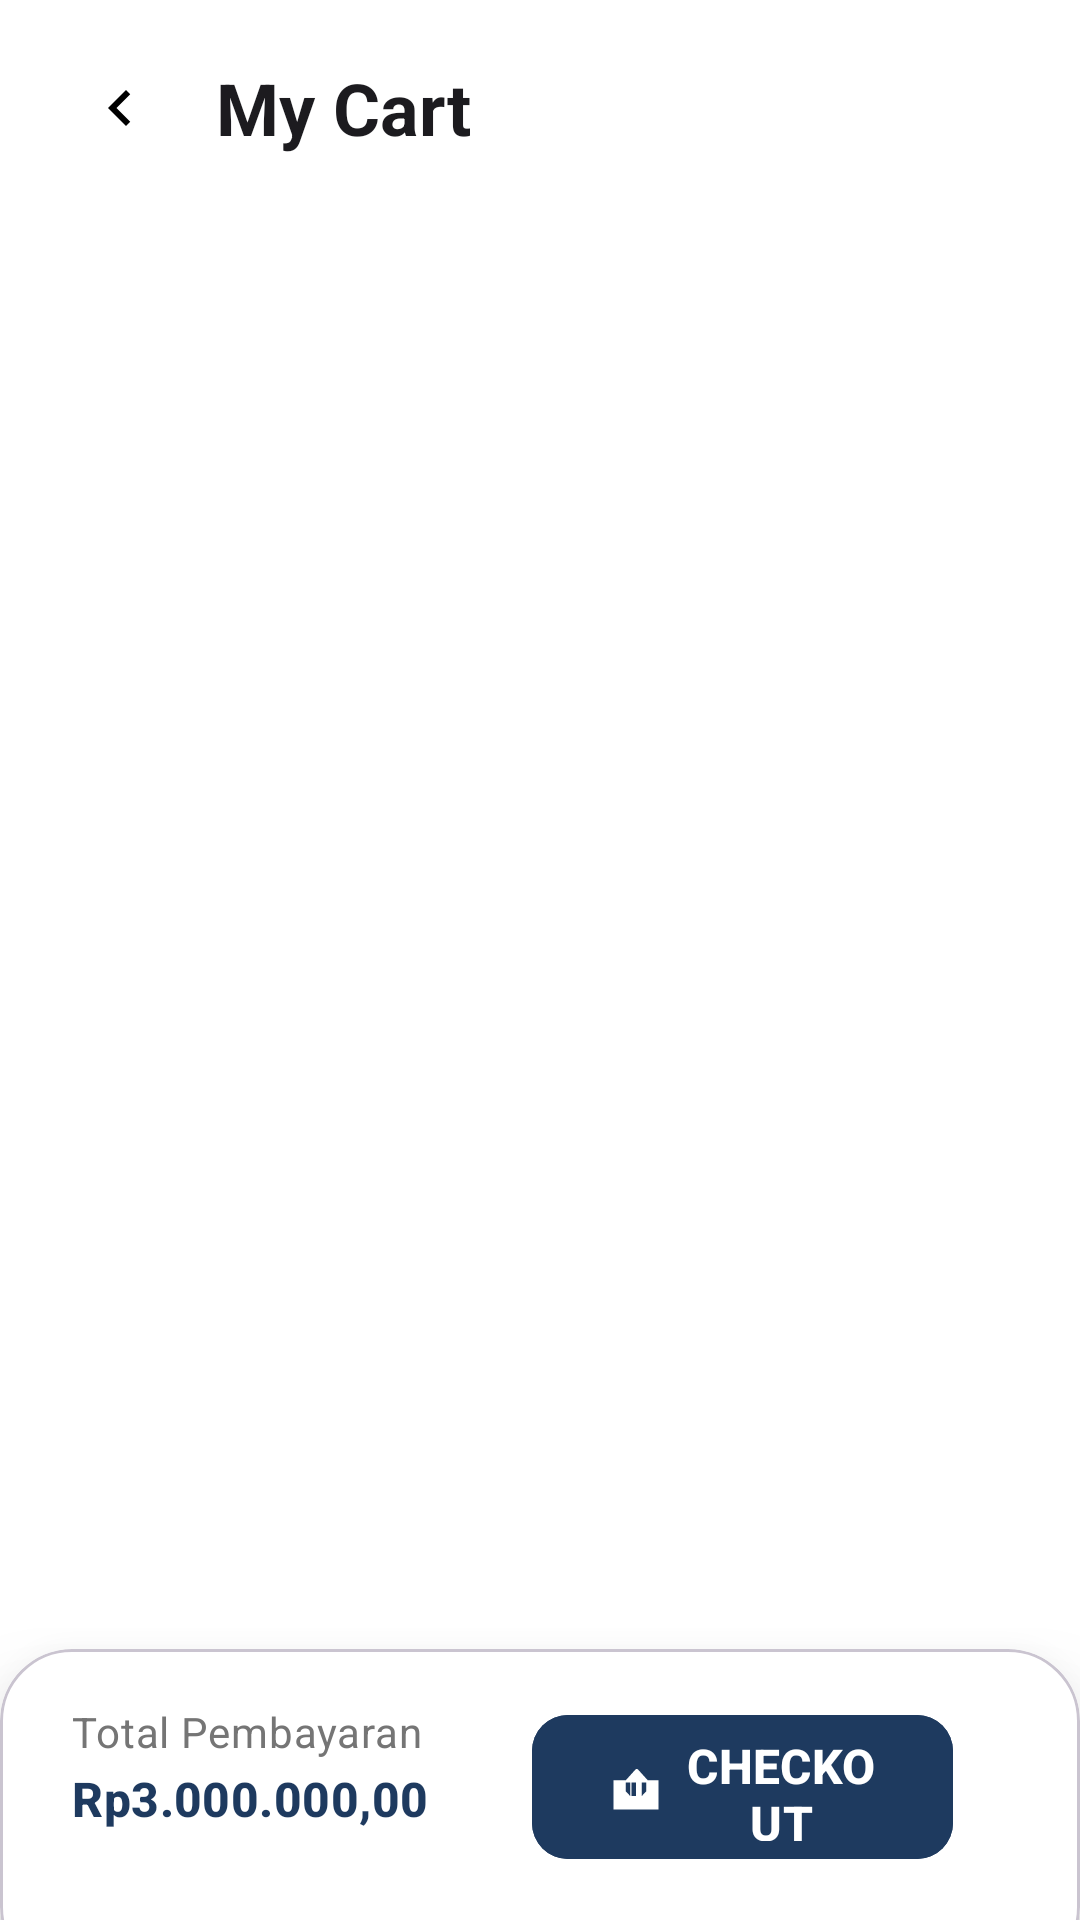

Reconstruct the res/layout file that produces this screen, plus the resources it refers to.
<!-- AndroidManifest.xml: application theme Theme.ProjekPemMob -->
<!-- res/layout/fragment_cart.xml -->
<?xml version="1.0" encoding="utf-8"?>
<androidx.coordinatorlayout.widget.CoordinatorLayout xmlns:android="http://schemas.android.com/apk/res/android"
    xmlns:app="http://schemas.android.com/apk/res-auto"
    android:layout_width="match_parent"
    android:layout_height="match_parent"
    android:background="@color/white">

    <LinearLayout
        android:orientation="vertical"
        android:layout_width="match_parent"
        android:layout_height="match_parent">

        <LinearLayout
            android:orientation="horizontal"
            android:paddingHorizontal="16dp"
            android:paddingTop="12dp"
            android:layout_marginBottom="12dp"
            android:gravity="center_vertical"
            android:layout_width="match_parent"
            android:layout_height="wrap_content">

            <ImageButton
                android:id="@+id/btnBack"
                android:layout_width="48dp"
                android:layout_height="48dp"
                android:background="?attr/selectableItemBackgroundBorderless"
                android:src="@drawable/ic_back_24"
                android:contentDescription="Back"
                android:layout_marginEnd="8dp"/>

            <TextView
                android:text="My Cart"
                android:textStyle="bold"
                android:textAppearance="?attr/textAppearanceHeadlineSmall"
                android:textColor="@color/text_primary"
                android:layout_width="0dp"
                android:layout_weight="1"
                android:layout_height="wrap_content"/>

        </LinearLayout>

        <TextView
            android:id="@+id/tvEmpty"
            android:text="Keranjang kosong"
            android:alpha="0.6"
            android:paddingTop="40dp"
            android:gravity="center_horizontal"
            android:visibility="gone"
            android:layout_width="match_parent"
            android:layout_height="wrap_content"/>

        <androidx.recyclerview.widget.RecyclerView
            android:id="@+id/rvCart"
            android:paddingHorizontal="16dp"
            android:layout_width="match_parent"
            android:layout_height="0dp"
            android:layout_weight="1"
            android:clipToPadding="false"
            android:paddingBottom="100dp" />

    </LinearLayout>

    <com.google.android.material.card.MaterialCardView
        android:layout_width="match_parent"
        android:layout_height="wrap_content"
        android:layout_gravity="bottom"
        android:layout_marginHorizontal="0dp"
        app:cardElevation="20dp"
        app:cardCornerRadius="24dp"
        android:layout_marginBottom="-20dp"
        app:cardBackgroundColor="@color/white">

        <androidx.constraintlayout.widget.ConstraintLayout
            android:paddingHorizontal="24dp"
            android:paddingTop="18dp"
            android:paddingBottom="36dp"
            android:layout_width="match_parent"
            android:layout_height="wrap_content">

            <TextView
                android:id="@+id/tvTotalLabel"
                android:layout_width="wrap_content"
                android:layout_height="wrap_content"
                android:text="Total Pembayaran"
                android:textAppearance="?attr/textAppearanceBodyMedium"
                android:textColor="@color/gray_600"
                app:layout_constraintStart_toStartOf="parent"
                app:layout_constraintTop_toTopOf="parent" />

            <TextView
                android:id="@+id/tvTotal"
                android:layout_width="wrap_content"
                android:layout_height="wrap_content"
                android:text="Rp3.000.000,00"
                android:textAppearance="?attr/textAppearanceTitleMedium"
                android:textStyle="bold"
                android:textColor="@color/primary"
                android:layout_marginTop="2dp"
                app:layout_constraintStart_toStartOf="parent"
                app:layout_constraintTop_toBottomOf="@id/tvTotalLabel" />

            <com.google.android.material.button.MaterialButton
                android:id="@+id/btnCheckout"
                style="@style/Widget.Material3.Button"
                android:text="CHECKOUT"
                android:textSize="16sp"
                android:textStyle="bold"
                app:cornerRadius="12dp"
                android:backgroundTint="@color/primary"
                android:layout_width="0dp"
                android:minWidth="160dp"
                android:layout_height="56dp"
                app:icon="@drawable/ic_checkout_24"
                app:iconTint="@color/white"
                app:iconGravity="textStart"
                app:iconPadding="8dp"
                app:layout_constraintEnd_toEndOf="parent"
                app:layout_constraintTop_toTopOf="parent"
                app:layout_constraintBottom_toBottomOf="parent"
                app:layout_constraintStart_toEndOf="@id/tvTotal"
                android:layout_marginStart="16dp"
                app:layout_constraintWidth_percent="0.45"/>

        </androidx.constraintlayout.widget.ConstraintLayout>
    </com.google.android.material.card.MaterialCardView>

</androidx.coordinatorlayout.widget.CoordinatorLayout>
<!-- resources referenced by this layout -->
<resources>
  <color name="gray_600">#FF757575</color>
  <color name="primary">#FF1E3A5F</color>
  <color name="text_primary">#FF1C1B1F</color>
  <color name="white">#FFFFFFFF</color>
  <!-- drawable ic_back_24 (drawable) -->
  <vector xmlns:android="http://schemas.android.com/apk/res/android" android:width="24dp" android:height="24dp" android:viewportWidth="24" android:viewportHeight="24">
      <path android:fillColor="#000000" android:pathData="M15.41,7.41 14,6l-6,6 6,6 1.41,-1.41L10.83,12z"/>
  </vector>
  <!-- drawable ic_checkout_24 (drawable) -->
  <vector xmlns:android="http://schemas.android.com/apk/res/android"
      android:width="24dp"
      android:height="24dp"
      android:viewportWidth="24"
      android:viewportHeight="24">
      <path
          android:fillColor="@android:color/white"
          android:pathData="M17.21,9l-4.32,-4.79c-0.3,-0.33,-0.81,-0.33,-1.11,0L7.47,9H2v13h20V9H17.21zM9.42,16L7.47,13.95V10h1.95V16zM12,16h-2V10h2V16zM14.58,16V10h1.95v3.95L14.58,16z"/>
  </vector>
  <style name="Theme.ProjekPemMob" parent="Theme.Material3.Light.NoActionBar">
          <item name="colorPrimary">#5B9EE1</item>
          <item name="android:statusBarColor" tools:targetApi="l">#5B9EE1</item>
      </style>
</resources>
